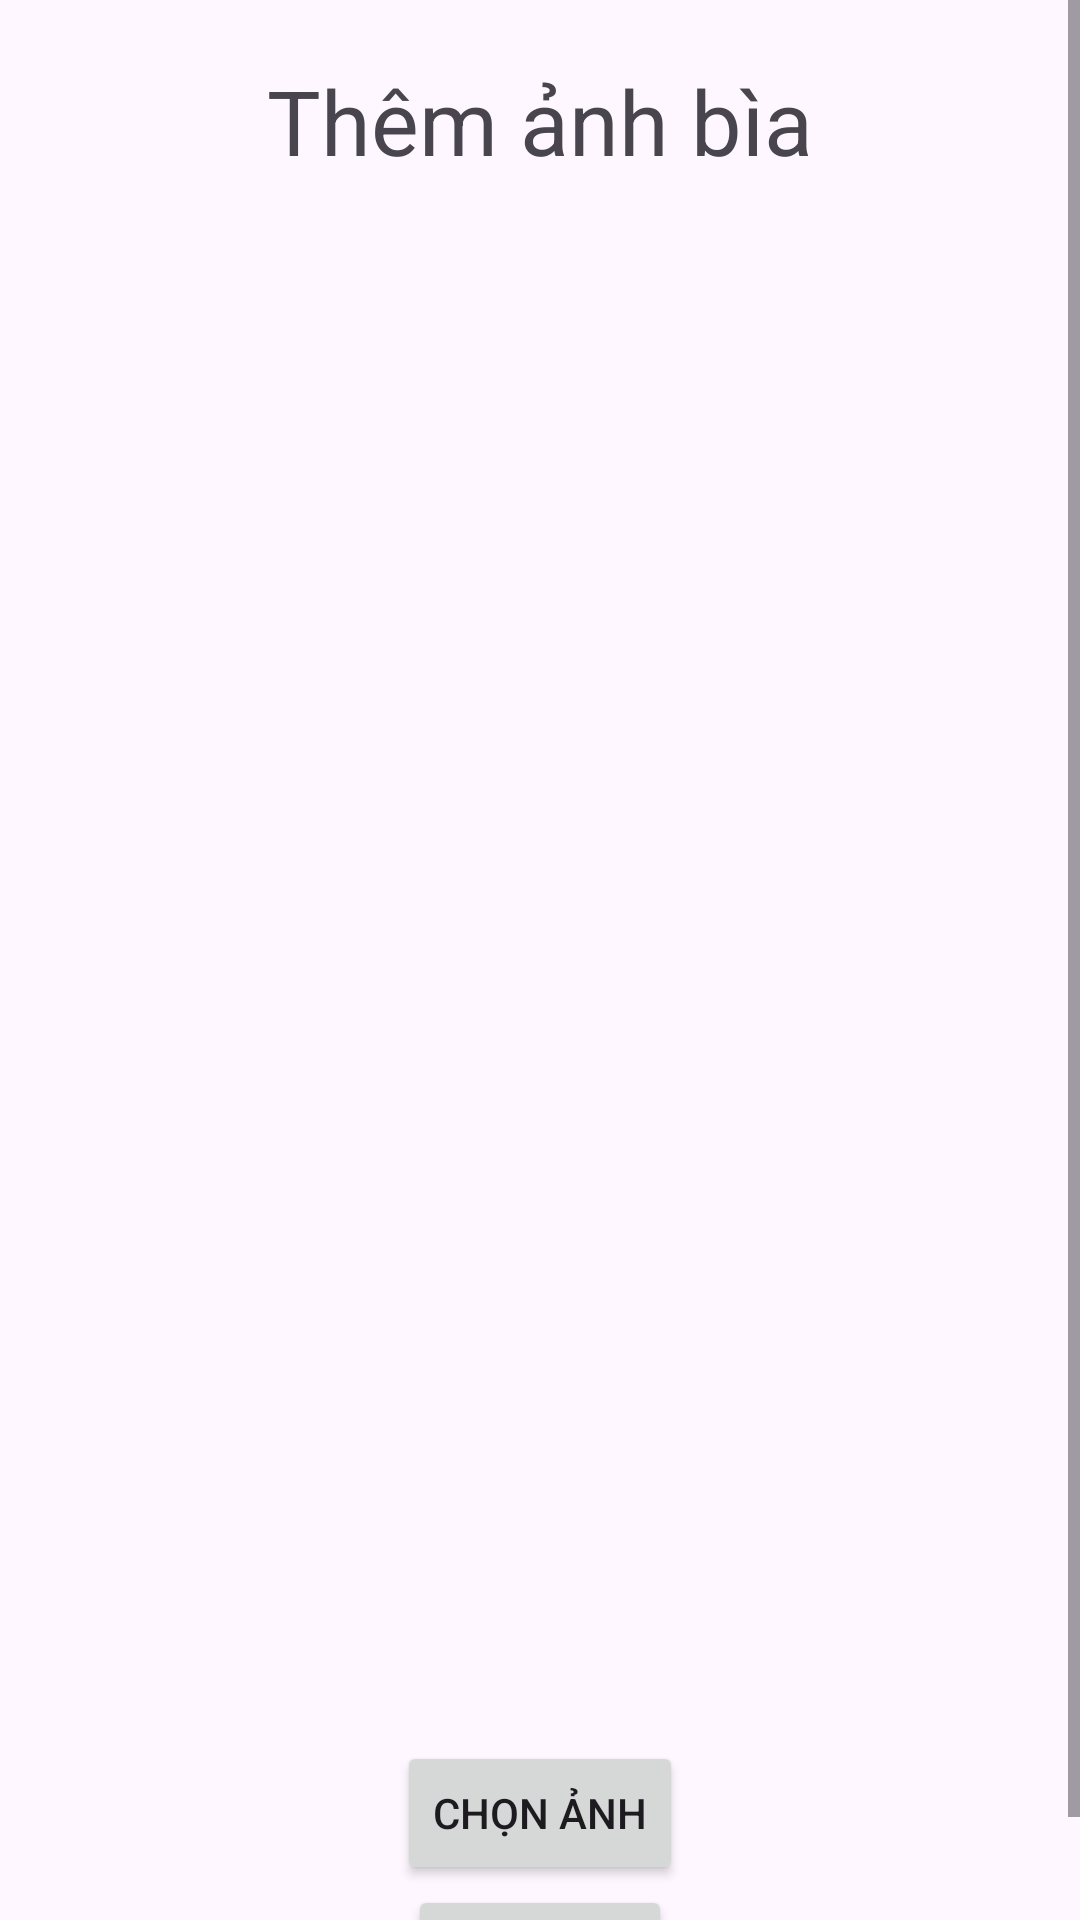

Produce the Android XML layout that renders to this screen, including the resource entries it uses.
<!-- AndroidManifest.xml: application theme Theme.MegaComic -->
<!-- res/layout/activity_add_cover.xml -->
<?xml version="1.0" encoding="utf-8"?>
<ScrollView xmlns:android="http://schemas.android.com/apk/res/android"
    xmlns:app="http://schemas.android.com/apk/res-auto"
    xmlns:tools="http://schemas.android.com/tools"
    android:layout_width="match_parent"
    android:layout_height="match_parent"
    android:orientation="vertical"
    tools:context=".activities.AddCoverActivity">

    <LinearLayout
        android:layout_width="match_parent"
        android:layout_height="match_parent"
        android:paddingTop="20dp"
        android:orientation="vertical">
    <TextView
        android:layout_width="match_parent"
        android:layout_height="wrap_content"
        android:text="Thêm ảnh bìa"
        android:textSize="30dp"
        android:textAlignment="center"

        />

    <ImageView
        android:id="@+id/img_cover"
        android:layout_width="match_parent"
        android:layout_height="500dp"/>

        <Button
            android:id="@+id/btn_pick_cover"
            android:layout_width="wrap_content"
            android:layout_height="wrap_content"
            android:layout_marginTop="20dp"
            android:layout_gravity="center"
            android:text="Chọn ảnh"/>
        <Button
            android:id="@+id/btn_save_cover"
            android:layout_width="wrap_content"
            android:layout_height="wrap_content"
            android:layout_gravity="center"
            android:text="Lưu ảnh"/>

    </LinearLayout>
</ScrollView>
<!-- resources referenced by this layout -->
<resources>
  <style name="Theme.MegaComic" parent="Base.Theme.MegaComic" />
  <style name="Base.Theme.MegaComic" parent="Theme.Material3.DayNight.NoActionBar">
          
          
      </style>
</resources>
